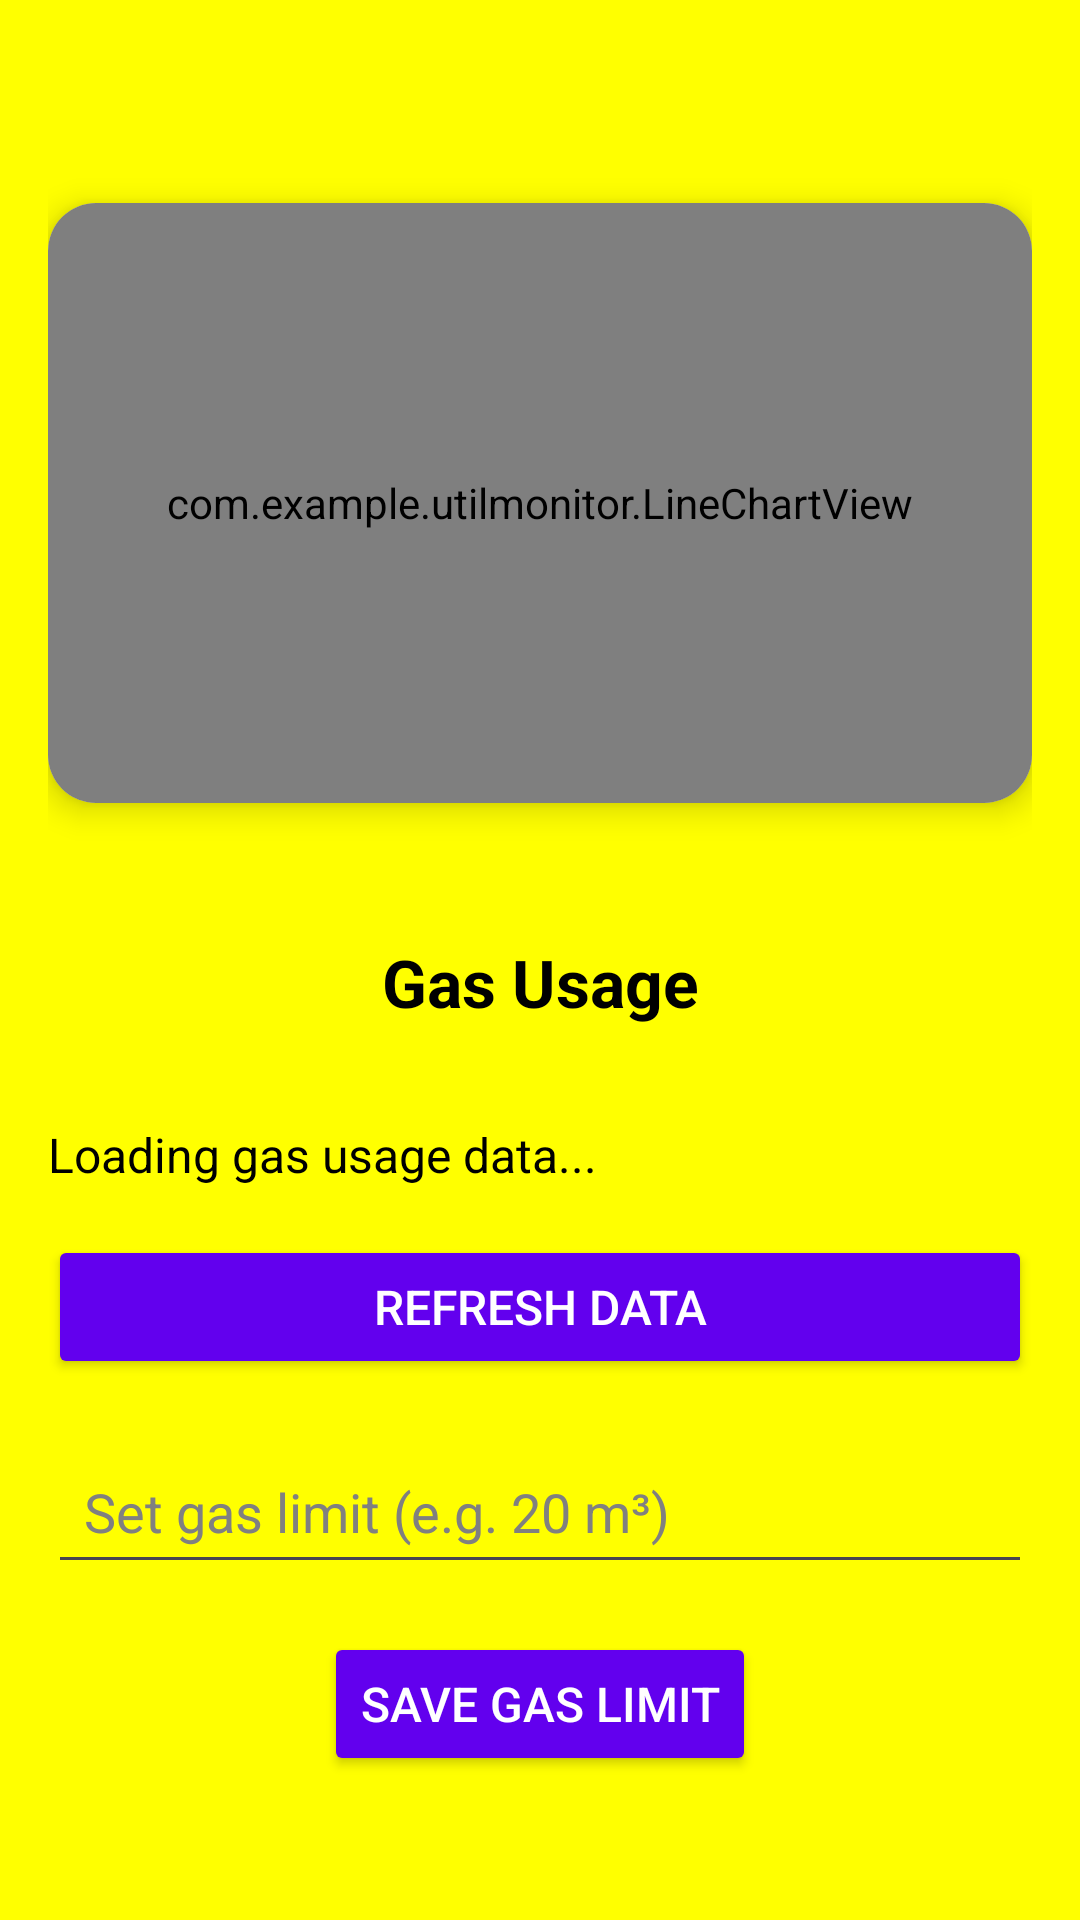

Layout XML and referenced resources for this Android screen:
<!-- AndroidManifest.xml: application theme Theme.UtilMonitor -->
<!-- res/layout/activity_gas.xml -->
<?xml version="1.0" encoding="utf-8"?>
<LinearLayout xmlns:android="http://schemas.android.com/apk/res/android"
    xmlns:app="http://schemas.android.com/apk/res-auto"
    xmlns:tools="http://schemas.android.com/tools"
    android:layout_width="match_parent"
    android:layout_height="match_parent"
    android:orientation="vertical"
    android:padding="16dp"
    android:gravity="center"
    android:background="@color/yellow"
    tools:context=".GasActivity">

    <androidx.cardview.widget.CardView
        android:layout_width="match_parent"
        android:layout_height="200dp"
        android:layout_marginBottom="20dp"
        app:cardCornerRadius="16dp"
        app:cardElevation="6dp"
        android:layout_marginTop="20dp">

        <com.example.utilmonitor.LineChartView
            android:id="@+id/gasCustomChart"
            android:layout_width="match_parent"
            android:layout_height="200dp" />
    </androidx.cardview.widget.CardView>

    <TextView
        android:layout_width="match_parent"
        android:layout_height="wrap_content"
        android:text="Gas Usage"
        android:textSize="22sp"
        android:textStyle="bold"
        android:textColor="@color/black"
        android:gravity="center"
        android:layout_marginTop="25dp"
        android:layout_marginBottom="16dp"
        tools:ignore="HardcodedText" />

    <TextView
        android:id="@+id/tvGasData"
        android:layout_width="match_parent"
        android:layout_height="wrap_content"
        android:text="Loading gas usage data..."
        android:textColor="@color/black"
        android:textSize="16sp"
        android:paddingTop="16dp"
        tools:ignore="HardcodedText" />

    <Button
        android:id="@+id/btnRefresh"
        android:layout_width="match_parent"
        android:layout_height="wrap_content"
        android:text="Refresh Data"
        android:textColor="@color/white"
        android:backgroundTint="@color/colorPrimary"
        android:textSize="16sp"
        android:layout_marginTop="16dp"
        android:layout_marginBottom="12dp"
        android:padding="12dp"
        android:layout_gravity="center"
        android:radius="12dp" />

    <EditText
        android:id="@+id/etGasLimit"
        android:layout_width="match_parent"
        android:layout_height="wrap_content"
        android:hint="Set gas limit (e.g. 20 m³)"
        android:inputType="number"
        android:textColor="@color/black"
        android:textColorHint="@color/gray"
        android:padding="12dp"
        android:layout_marginTop="8dp" />

    <Button
        android:id="@+id/btnSaveGasLimit"
        android:layout_width="wrap_content"
        android:layout_height="wrap_content"
        android:text="Save Gas Limit"
        android:textColor="@color/white"
        android:backgroundTint="@color/colorPrimary"
        android:textSize="16sp"
        android:layout_marginTop="16dp"
        android:layout_gravity="center"
        android:padding="12dp"
        android:radius="12dp" />

</LinearLayout>
<!-- resources referenced by this layout -->
<resources>
  <color name="black">#000000</color>
  <color name="colorPrimary">#6200EE</color>
  <color name="gray">#808080</color>
  <color name="white">#FFFFFF</color>
  <color name="yellow">#FFFF00</color>
  <style name="Theme.UtilMonitor" parent="Base.Theme.UtilMonitor">
          
          <item name="colorPrimary">@color/primary</item>
          <item name="colorOnPrimary">@color/onPrimary</item>
          <item name="android:statusBarColor" tools:targetApi="l">@android:color/transparent</item>
          <item name="android:windowLightStatusBar">true</item>
          <item name="colorOnBackground">@color/black</item>
  
          
         
      </style>
  <style name="Base.Theme.UtilMonitor" parent="Theme.Material3.DayNight.NoActionBar">
          
          
      </style>
  <color name="primary">#00FFFF</color>
  <color name="onPrimary">#000000</color>
</resources>
